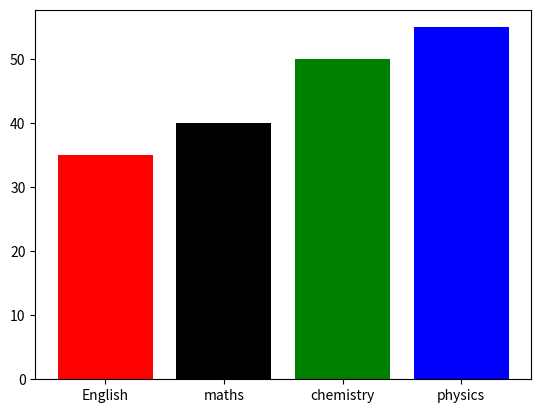

Source code (Python):
import matplotlib.pyplot as plt
import numpy as np

sub = ["English","maths","chemistry","physics"]
marks = [35,40,50,55]
visual = ['r','k','g','b']
plt.bar(sub, marks,color = visual)
plt.show()